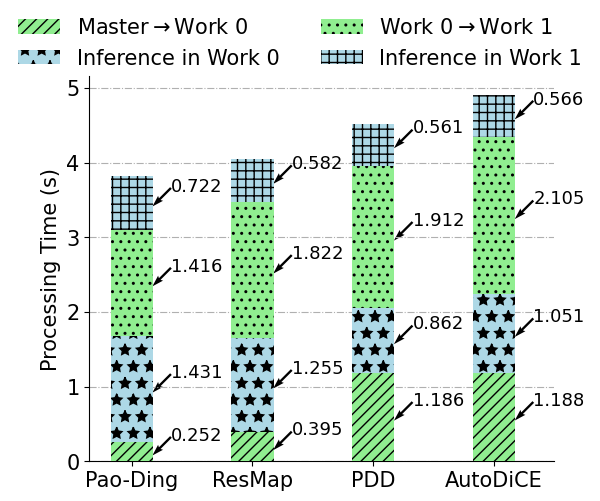
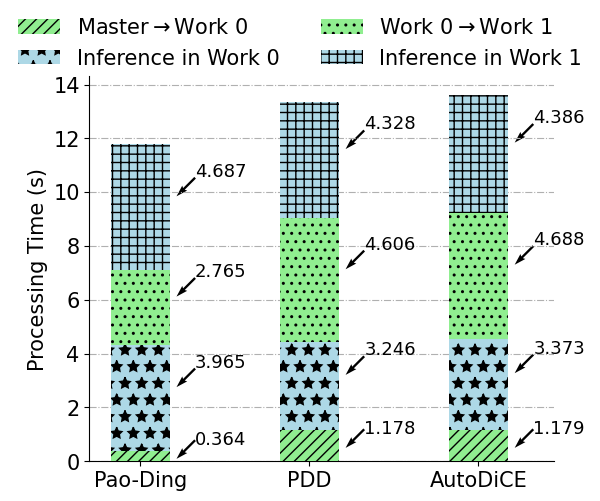

Write Python code to recreate these figures, in order.
import matplotlib.pyplot as plt
import matplotlib
matplotlib.rc('pdf', fonttype=42)

#条形图的绘制
labels = ['Pao-Ding', 'ResMap', 'PDD', 'AutoDiCE']
plt.rc('font',family='Times New Roman')
def auto_text1(rects):
    for rect in rects:
        print(rect.get_x()+0.5)
        ax.text(rect.get_x()+0.5, rect.get_height()/2, rect.get_height(), ha='left',fontsize=13, va='bottom')
        plt.quiver(rect.get_x()+0.5, rect.get_height()/2+0.1, -1, -1, color='black', scale=25, width=0.005)

def auto_text2(rects1,rects2):
    for i  in range(len(rects2)):
        ax.text(rects1[i].get_x()+0.5, rects1[i].get_height()/2+rects2[i].get_height(), rects1[i].get_height(), ha='left',fontsize=13, va='bottom')
        plt.quiver(rects1[i].get_x()+0.5, rects1[i].get_height()/2+0.1+rects2[i].get_height(), -1, -1, color='black', scale=25, width=0.005)

def auto_text3(rects):
    for rect in rects:
        ax.text(rect.get_x()+0.5, rect.get_height()/2, rect.get_height(), ha='left',fontsize=13, va='bottom')
        plt.quiver(rect.get_x()+0.5, rect.get_height()/2+0.1, -1, -1, color='black', scale=25, width=0.005)

def auto_text4(rects):
    for rect in rects:
        ax.text(rect.get_x()+0.5, rect.get_height()/2, rect.get_height(), ha='left',fontsize=13, va='bottom')
        plt.quiver(rect.get_x()+0.5, rect.get_height()/2+0.1, -1, -1, color='black', scale=25, width=0.005)


ax_trans1=[0.252, 0.395, 1.186, 1.188]
ax_inference1=[1.431, 1.255, 0.862, 1.051]
ax_inference1=[round(i,3) for i in ax_inference1]
ax_trans2=[1.416, 1.822, 1.912, 2.105]
ax_inference2=[0.722, 0.582, 0.561, 0.566]


width = 0.35  # 条形图的宽度
fig,ax = plt.subplots(figsize=(6,5))
plt.tick_params(labelsize=15)
re1=ax.bar(labels, ax_trans1,width,color='lightgreen', hatch = '///',label=r'Master$\rightarrow$Work 0 ',zorder=10)
re2=ax.bar(labels,ax_inference1,width,bottom=ax_trans1,color='lightblue', hatch =  '*',label='Inference in Work 0',zorder=10)
re3=ax.bar(labels,ax_trans2,width,bottom=[ax_trans1[i]+ax_inference1[i] for i in range(4)],color='lightgreen',hatch = '..',label=r'Work 0$\rightarrow$Work 1 ',zorder=10)
re4=ax.bar(labels,ax_inference2,width,bottom=[ax_trans1[i]+ax_inference1[i]+ax_trans2[i] for i in range(4)],color='lightblue',hatch = '++',label='Inference in Work 1',zorder=10)
ax.spines['right'].set_visible(False)
ax.spines['top'].set_visible(False)
ax.set_ylabel('Scores')
ax.set_ylabel('Processing Time (s)',fontsize=15)
ax.legend(bbox_to_anchor=(1.1, 1.2),fontsize=15,ncol=2,shadow=False,framealpha=0)
plt.grid(axis="y",linestyle='-.',zorder=0)
x=[0.325,1.325,2.325,3.325]
y1=[i/2+0.1 for i in ax_trans1]
y2=[ax_trans1[i]+ax_inference1[i]/2+0.1 for i in range(4)]
y3=[ax_trans1[i]+ax_inference1[i]+ax_trans2[i]/2+0.1 for i in range(4)]
y4=[ax_trans1[i]+ax_inference1[i]+ax_trans2[i]+ax_inference2[i]/2+0.1 for i in range(4)]
y=[y1,y2,y3,y4]
for i in range(4):
    ax.text(x[i] , y1[i], ax_trans1[i], ha='left', fontsize=13, va='bottom')
    plt.quiver(x[i] , y1[i] + 0.1, -1, -1, color='black', scale=25, width=0.005)
    ax.text(x[i], y2[i], ax_inference1[i], ha='left', fontsize=13, va='bottom')
    plt.quiver(x[i], y2[i] + 0.1, -1, -1, color='black', scale=25, width=0.005)
    ax.text(x[i], y3[i], ax_trans2[i], ha='left', fontsize=13, va='bottom')
    plt.quiver(x[i], y3[i] + 0.1, -1, -1, color='black', scale=25, width=0.005)
    ax.text(x[i], y4[i], ax_inference2[i], ha='left', fontsize=13, va='bottom')
    plt.quiver(x[i], y4[i] + 0.1, -1, -1, color='black', scale=25, width=0.005)
plt.savefig('AlexNet-baseline.png', dpi=300, bbox_inches='tight')


labels = ['Pao-Ding', 'PDD', 'AutoDiCE']
vgg_trans1=[0.364, 1.178, 1.179]
vgg_inference1=[3.965, 3.246, 3.373]
vgg_trans2=[2.765, 4.606, 4.688]
vgg_inference2=[4.687, 4.328, 4.386]
fig,ax = plt.subplots(figsize=(6,5))
plt.tick_params(labelsize=15)
re1=ax.bar(labels, vgg_trans1,width,color='lightgreen', hatch = '///',label=r'Master$\rightarrow$Work 0 ',zorder=10)
re2=ax.bar(labels,vgg_inference1,width,bottom=vgg_trans1,color='lightblue', hatch =  '*',label='Inference in Work 0',zorder=10)
re3=ax.bar(labels,vgg_trans2,width,bottom=[vgg_trans1[i]+vgg_inference1[i] for i in range(3)],color='lightgreen',hatch = '..',label=r'Work 0$\rightarrow$Work 1 ',zorder=10)
re4=ax.bar(labels,vgg_inference2,width,bottom=[vgg_trans1[i]+vgg_inference1[i]+vgg_trans2[i] for i in range(3)],color='lightblue',hatch = '++',label='Inference in Work 1',zorder=10)
ax.spines['right'].set_visible(False)
ax.spines['top'].set_visible(False)
ax.set_ylabel('Scores')
ax.set_ylabel('Processing Time (s)',fontsize=15)
ax.legend(bbox_to_anchor=(1.1, 1.2),fontsize=15,ncol=2,shadow=False,framealpha=0)
plt.grid(axis="y",linestyle='-.',zorder=0)
x=[0.325,1.325,2.325,3.325]
y11=[i/2+0.1 for i in vgg_trans1]
y21=[vgg_trans1[i]+vgg_inference1[i]/2+1 for i in range(3)]
y31=[vgg_trans1[i]+vgg_inference1[i]+vgg_trans2[i]/2+1 for i in range(3)]
y41=[vgg_trans1[i]+vgg_inference1[i]+vgg_trans2[i]+vgg_inference2[i]/2+1 for i in range(3)]
y1=[y1,y2,y3,y4]
for i in range(3):
    ax.text(x[i] , y11[i]+0.2, vgg_trans1[i], ha='left', fontsize=13, va='bottom')
    plt.quiver(x[i] , y11[i] +0.5, -1, -1, color='black', scale=25, width=0.005)
    ax.text(x[i], y21[i], vgg_inference1[i], ha='left', fontsize=13, va='bottom')
    plt.quiver(x[i], y21[i] + 0.1, -1, -1, color='black', scale=25, width=0.005)
    ax.text(x[i], y31[i], vgg_trans2[i], ha='left', fontsize=13, va='bottom')
    plt.quiver(x[i], y31[i] + 0.1, -1, -1, color='black', scale=25, width=0.005)
    ax.text(x[i], y41[i], vgg_inference2[i], ha='left', fontsize=13, va='bottom')
    plt.quiver(x[i], y41[i] + 0.1, -1, -1, color='black', scale=25, width=0.005)
plt.savefig('InceptionV3-baseline.png', dpi=300, bbox_inches='tight')
